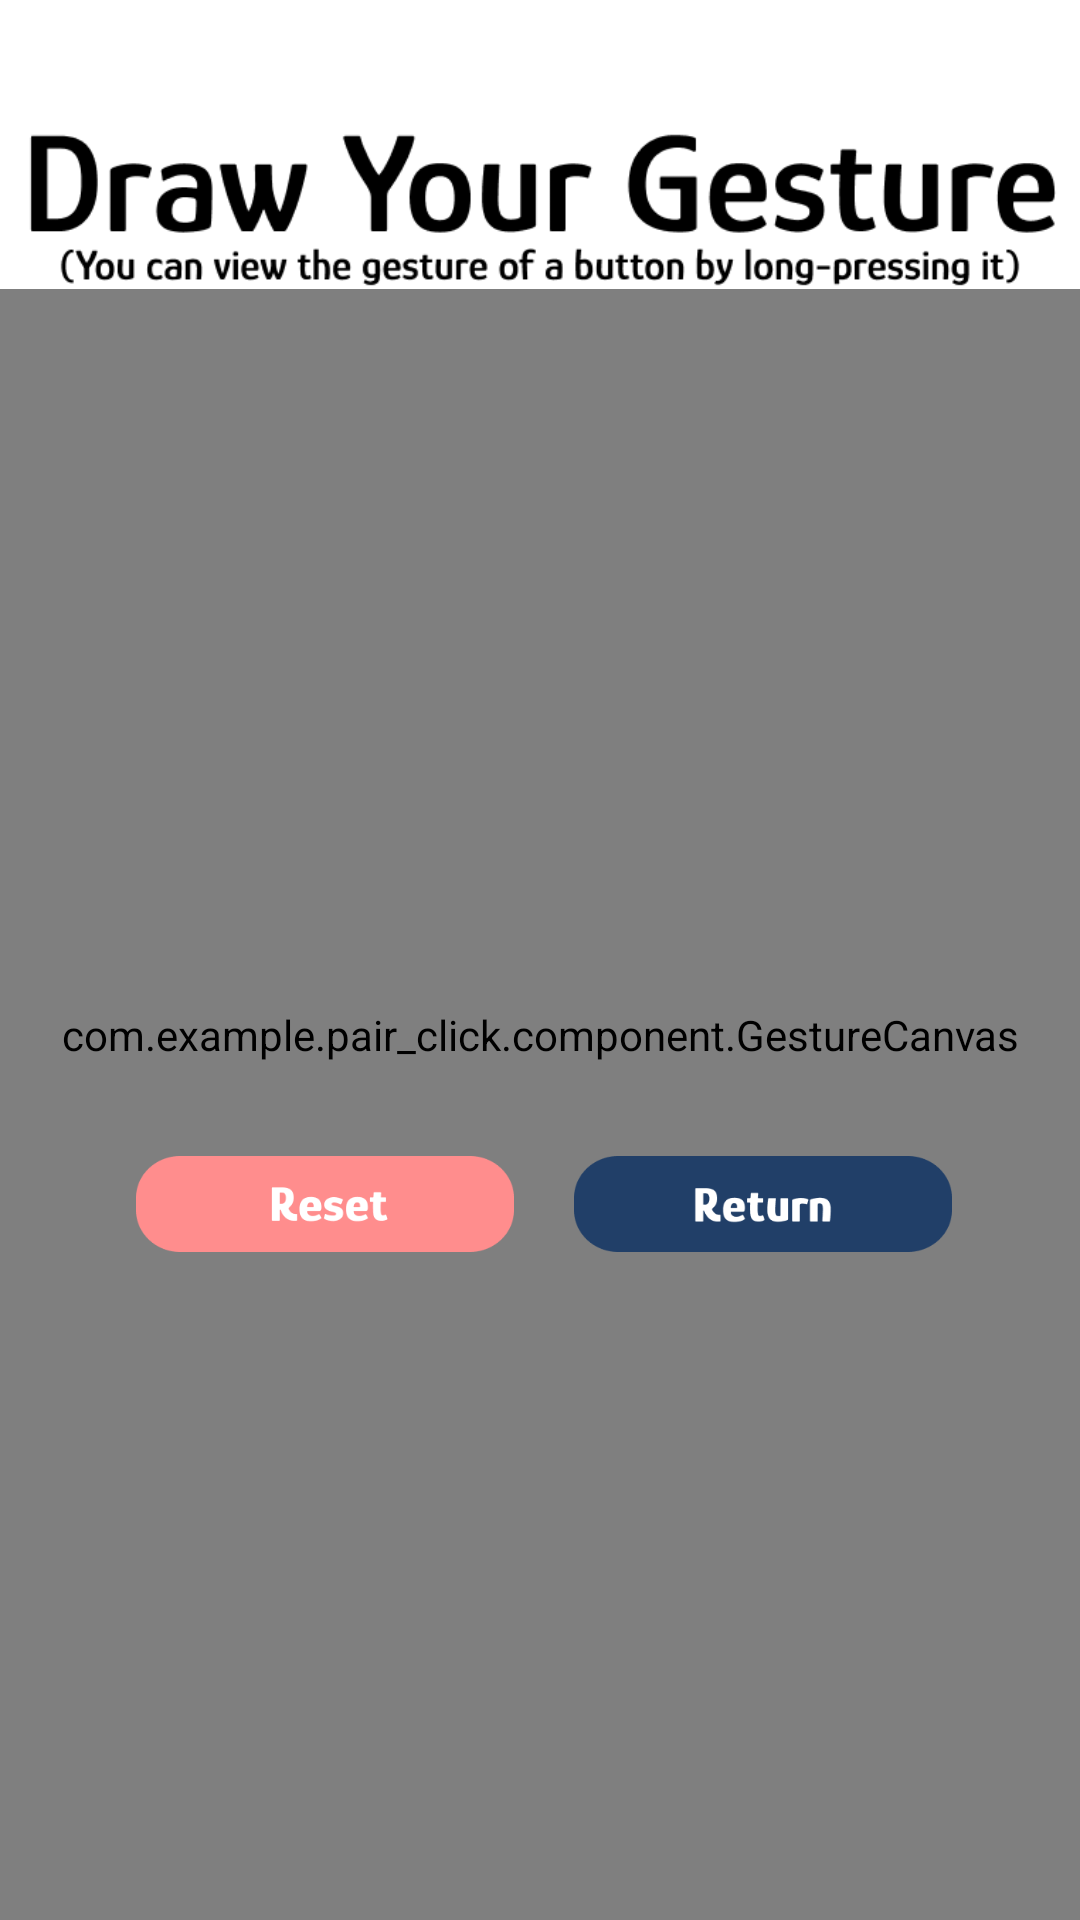

Produce the Android XML layout that renders to this screen, including the resource entries it uses.
<!-- AndroidManifest.xml: application theme Theme.Pair_Click -->
<!-- res/layout/activity_testacti.xml -->
<?xml version="1.0" encoding="utf-8"?>
<androidx.constraintlayout.widget.ConstraintLayout xmlns:android="http://schemas.android.com/apk/res/android"
    xmlns:app="http://schemas.android.com/apk/res-auto"
    xmlns:tools="http://schemas.android.com/tools"
    android:layout_width="match_parent"
    android:layout_height="match_parent"
    tools:context=".activity.ActionActivity">

    <ImageView
        android:id="@+id/actiontitle"
        android:layout_width="match_parent"
        android:layout_height="wrap_content"
        android:elevation="30dp"
        app:layout_constraintWidth_percent="0.9"
        app:srcCompat="@drawable/action_title"
        tools:ignore="MissingConstraints"
        tools:layout_editor_absoluteX="20dp"
        tools:layout_editor_absoluteY="5dp" />

    <com.example.pair_click.component.GestureCanvas
        android:id="@+id/view"
        android:layout_width="match_parent"
        android:layout_height="match_parent"
        android:layout_marginTop="50dp"
        tools:layout_editor_absoluteX="0dp"
        tools:layout_editor_absoluteY="0dp">

    </com.example.pair_click.component.GestureCanvas>

    <ImageButton
        android:id="@+id/btnreset2"
        android:layout_width="0dp"
        android:layout_height="0dp"
        android:layout_marginLeft="20dp"
        android:layout_marginTop="100dp"
        android:background="@drawable/reset"
        android:elevation="30dp"
        app:layout_constraintBottom_toBottomOf="parent"
        app:layout_constraintEnd_toEndOf="parent"
        app:layout_constraintHeight_default="percent"
        app:layout_constraintHeight_percent="0.05"
        app:layout_constraintHorizontal_bias="0.119"
        app:layout_constraintStart_toStartOf="parent"
        app:layout_constraintTop_toTopOf="parent"
        app:layout_constraintVertical_bias="0.562"
        app:layout_constraintWidth_default="percent"
        app:layout_constraintWidth_percent="0.35" />

    <ImageButton
        android:id="@+id/btnreturn2"
        android:layout_width="0dp"
        android:layout_height="0dp"
        android:layout_marginLeft="20dp"
        android:layout_marginTop="100dp"
        android:background="@drawable/returning"
        android:elevation="30dp"
        app:layout_constraintBottom_toBottomOf="parent"
        app:layout_constraintEnd_toEndOf="parent"
        app:layout_constraintHeight_default="percent"
        app:layout_constraintHeight_percent="0.05"
        app:layout_constraintHorizontal_bias="0.801"
        app:layout_constraintStart_toStartOf="parent"
        app:layout_constraintTop_toTopOf="parent"
        app:layout_constraintVertical_bias="0.562"
        app:layout_constraintWidth_default="percent"
        app:layout_constraintWidth_percent="0.35" />

</androidx.constraintlayout.widget.ConstraintLayout>
<!-- resources referenced by this layout -->
<resources>
  <!-- drawable action_title: png bitmap (drawable, 13500 bytes) -->
  <!-- drawable reset: png bitmap (drawable, 4349 bytes) -->
  <!-- drawable returning: png bitmap (drawable, 4431 bytes) -->
  <style name="Theme.Pair_Click" parent="Theme.MaterialComponents.DayNight.NoActionBar">
          
          <item name="colorPrimary">@color/purple_500</item>
          <item name="colorPrimaryVariant">@color/purple_700</item>
          <item name="colorOnPrimary">@color/white</item>
          
          <item name="colorSecondary">@color/teal_200</item>
          <item name="colorSecondaryVariant">@color/teal_700</item>
          <item name="colorOnSecondary">@color/black</item>
          
          <item name="android:statusBarColor" tools:targetApi="l">?attr/colorPrimaryVariant</item>
          
      </style>
  <color name="purple_500">#FF6200EE</color>
  <color name="purple_700">#FF3700B3</color>
  <color name="white">#FFFFFFFF</color>
  <color name="teal_200">#FF03DAC5</color>
  <color name="teal_700">#FF018786</color>
  <color name="black">#FF000000</color>
</resources>
